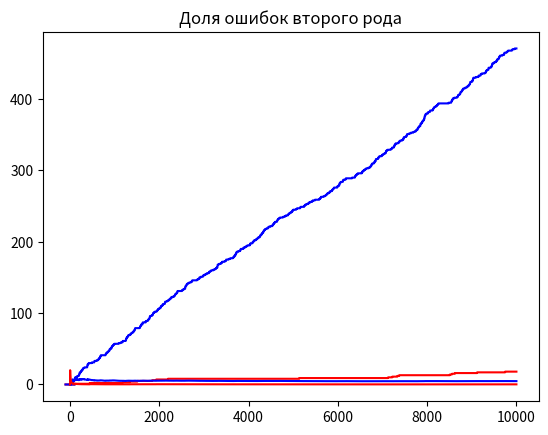

Write the Python code that produced this figure.

# coding: utf-8

# Имеется некоторая выборка из нормального распределения размера n и известными средним и дисперсией = 5. Предположим мы проверяем простую двухстороннюю гипотезу о равенстве среднего μ = 0 (μ!= 0 - альтернатива)), т.е. H0:μ=0 and H1:μ≠0  с заданным вещественным параметром alpha = 0.05, задающим область принятия гипотезы. p <= alpha - H0 отклоняется, p > alpha, H0 - недостаточно оснований отклонить H0.
# Ошибки первого рода: отклоняем верную нулевую гипотезу
# Ошибки второго рода:  не отклоняем H0 когда она неверна
# 
# 1. Для того чтобы имитировать ошибки первого рода сгенерируем распределение, соответствующие нулевой гипотезе H0
# 2. Для того чтобы имитировать ошибки второго рода сгенерируем распределение, соответствующие альтернативной гипотезе H1.

import numpy as np
import scipy.stats as st
from matplotlib import pyplot as plt


N = 10000
n = 100
alpha = 0.05
s = 5.
m0 = 0.
m1 = 2.5


t1_errors = []
err1_rate = []
c1 = 0
for i in range(N):
    x = np.array([np.random.normal(m0, s) for i in range(n)])
    t, p = st.ttest_1samp(x, 0.)
    if p <= alpha:
        c1 +=1
    t1_errors.append(c1)
    err1_rate.append((c1/len(t1_errors)*100))
        
t2_errors = []
err2_rate = []
c2 = 0
for i in range(N):
    x = np.array([np.random.normal(m1, s) for i in range(n)])
    t, p = st.ttest_1samp(x, 0.)
    if p > alpha:
        c2+=1
    t2_errors.append(c2)
    err2_rate.append((c2/len(t2_errors)*100))

x = range(-n, n)

pdf1 = st.norm.pdf(x, m0, s)
plt.plot(x, pdf1, c = 'r')
pdf2 = st.norm.pdf(x, m1, s)
plt.plot(x, pdf2, c = 'b')
plt.title("Распределения для проверки гипотез")
plt.show()

t1 = np.array(t1_errors)
t2 = np.array(t2_errors)
er1 = np.array(err1_rate)
er2 = np.array(err2_rate)

plt.plot(t1, c= 'b')
plt.title("Ошибки первого рода")
plt.show()
plt.plot(t2, c= 'r')
plt.title("Ошибки второго рода")
plt.show()
plt.plot(er1, c= 'b')
plt.title("Доля ошибок первого рода")
plt.show()
plt.plot(er2, c= 'r')
plt.title("Доля ошибок второго рода")
plt.show()
